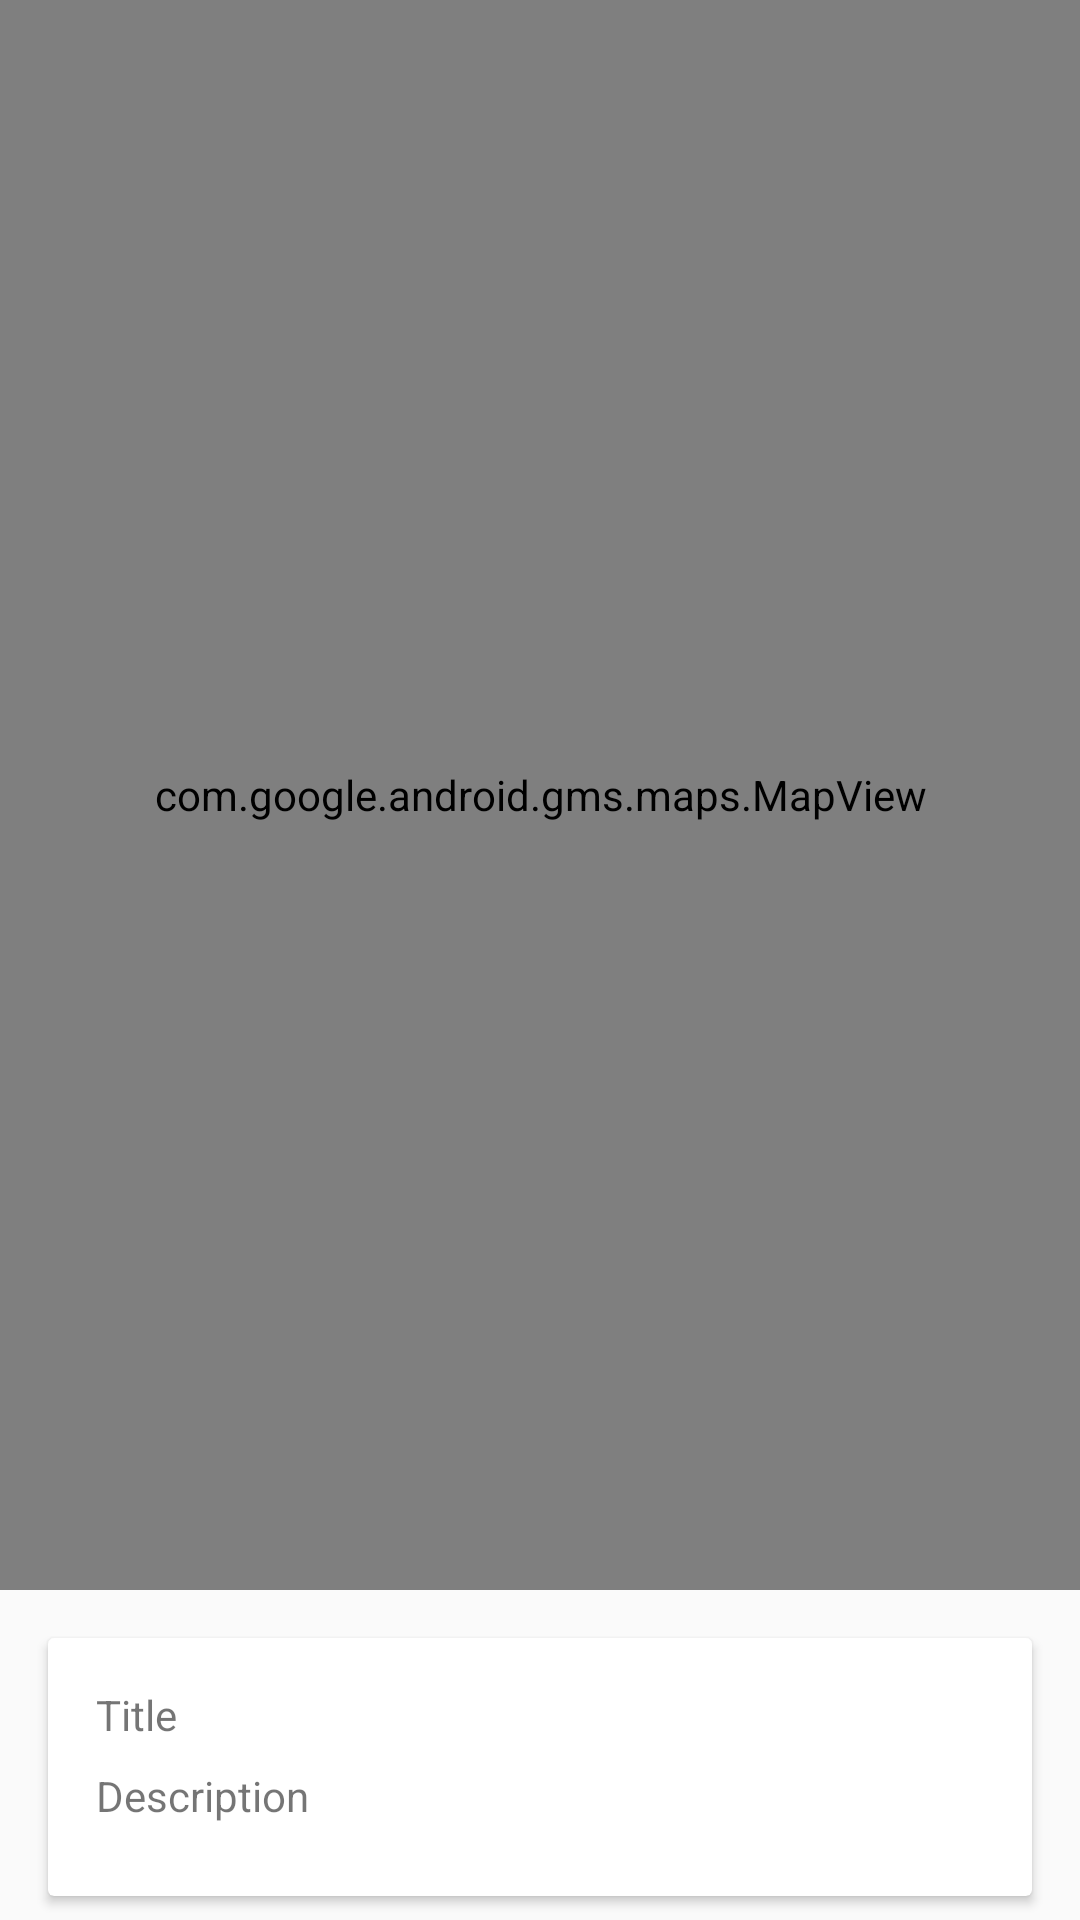

Write the Android layout XML for this screen, with the resource values it uses.
<!-- AndroidManifest.xml: application theme Theme.ArcheologicalFieldwork -->
<!-- res/layout/activity_site_map.xml -->
<?xml version="1.0" encoding="utf-8"?>
 <androidx.constraintlayout.widget.ConstraintLayout xmlns:android="http://schemas.android.com/apk/res/android"
    xmlns:app="http://schemas.android.com/apk/res-auto"
    xmlns:tools="http://schemas.android.com/tools"
    android:id="@+id/coordinatorLayout"
    android:layout_width="match_parent"
    android:layout_height="match_parent"
    tools:context=".views.map.SiteMapView">

    <androidx.cardview.widget.CardView
        android:id="@+id/cardView"
        android:layout_width="0dp"
        android:layout_height="wrap_content"
        android:layout_marginStart="16dp"
        android:layout_marginEnd="16dp"
        android:layout_marginBottom="8dp"
        app:layout_constraintBottom_toBottomOf="parent"
        app:layout_constraintEnd_toEndOf="parent"
        app:layout_constraintStart_toStartOf="parent">

        <androidx.constraintlayout.widget.ConstraintLayout
            android:layout_width="match_parent"
            android:layout_height="wrap_content">

            <TextView
                android:id="@+id/currentTitle"
                android:layout_width="0dp"
                android:layout_height="wrap_content"
                android:layout_marginStart="16dp"
                android:layout_marginTop="16dp"
                android:text="@string/site_title_placeholder"
                app:layout_constraintStart_toStartOf="parent"
                app:layout_constraintTop_toTopOf="parent" />

            <TextView
                android:id="@+id/currentDescription"
                android:layout_width="wrap_content"
                android:layout_height="wrap_content"
                android:layout_marginStart="16dp"
                android:layout_marginTop="8dp"
                android:layout_marginBottom="24dp"
                android:text="@string/site_description_placeholder"
                app:layout_constraintBottom_toBottomOf="parent"
                app:layout_constraintStart_toStartOf="parent"
                app:layout_constraintTop_toBottomOf="@+id/currentTitle" />

            <ImageView
                android:id="@+id/currentImage"
                android:layout_width="0dp"
                android:layout_height="0dp"
                android:layout_marginTop="8dp"
                android:layout_marginEnd="8dp"
                android:layout_marginBottom="8dp"
                android:contentDescription="@string/site_image_placeholder"
                app:layout_constraintBottom_toBottomOf="parent"
                app:layout_constraintEnd_toEndOf="parent"
                app:layout_constraintStart_toEndOf="@+id/currentDescription"
                app:layout_constraintTop_toTopOf="parent"
                tools:srcCompat="@tools:sample/backgrounds/scenic" />

        </androidx.constraintlayout.widget.ConstraintLayout>

    </androidx.cardview.widget.CardView>

    <com.google.android.gms.maps.MapView
        android:id="@+id/mapView"
        android:layout_width="0dp"
        android:layout_height="0dp"
        android:layout_marginBottom="16dp"
        app:layout_constraintBottom_toTopOf="@+id/cardView"
        app:layout_constraintEnd_toEndOf="parent"
        app:layout_constraintStart_toStartOf="parent"
        app:layout_constraintTop_toTopOf="parent" />

</androidx.constraintlayout.widget.ConstraintLayout>
<!-- resources referenced by this layout -->
<resources>
  <string name="site_description_placeholder">Description</string>
  <string name="site_image_placeholder">Image</string>
  <string name="site_title_placeholder">Title</string>
  <style name="Theme.ArcheologicalFieldwork" parent="Theme.AppCompat.Light.NoActionBar">
          
          <item name="colorPrimary">@color/purple_500</item>
          <item name="colorPrimaryVariant">@color/purple_700</item>
          <item name="colorOnPrimary">@color/white</item>
          
          <item name="colorSecondary">@color/teal_200</item>
          <item name="colorSecondaryVariant">@color/teal_700</item>
          <item name="colorOnSecondary">@color/black</item>
          
          <item name="android:statusBarColor" tools:targetApi="l">?attr/colorPrimaryVariant</item>
          
      </style>
  <!-- not gathered from this repository: default colours our renderer supplied (Android Studio template values) -->
  <color name="purple_500">#FF6200EE</color>
  <color name="purple_700">#FF3700B3</color>
  <color name="teal_200">#FF03DAC5</color>
  <color name="teal_700">#FF018786</color>
  <color name="black">#FF000000</color>
  <color name="white">#FFFFFFFF</color>
</resources>
